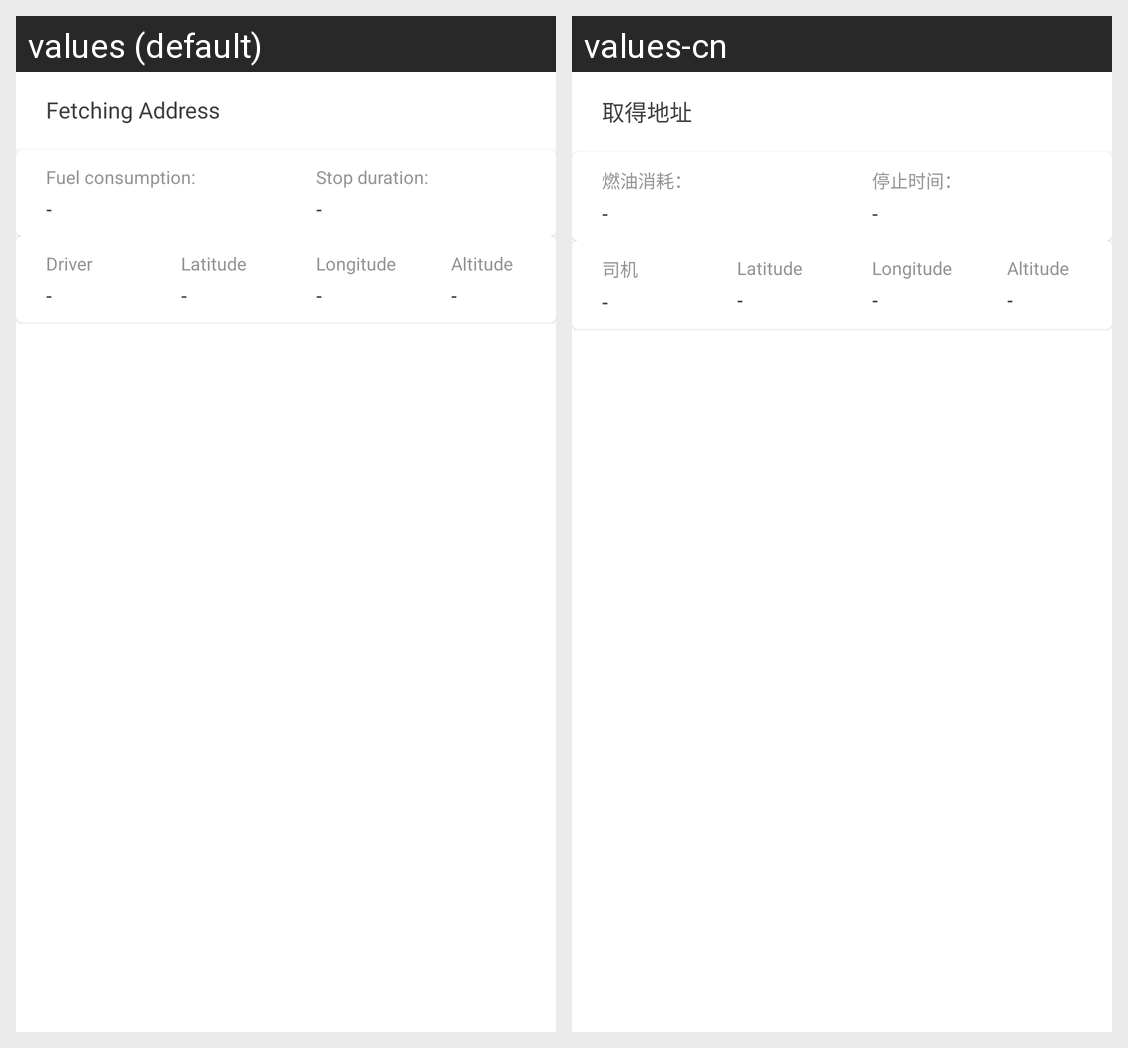

The Android screen above is rendered under two locales of the same app. Produce the string resources it draws, with the default and per-locale values.
Android screen res/layout/history_bottom_sheet_layout.xml rendered under 2 locales, left to right: values (default), values-cn. Device: Nexus 5 (rendered at 1080×1920; each locale shown at half size, 540×960, under a caption strip naming it); theme AppTheme.
Strings drawn on this screen, with the default value and each locale's value (text and hints the layout hard-codes, and strings that could not be matched under every locale, appear in the picture but are not listed):

fetching_address
  values: Fetching Address
  values-cn: 取得地址

fuel_consumption
  values: Fuel consumption:
  values-cn: 燃油消耗：

stop_duration_txt
  values: Stop duration:
  values-cn: 停止时间：

driver
  values: Driver
  values-cn: 司机
